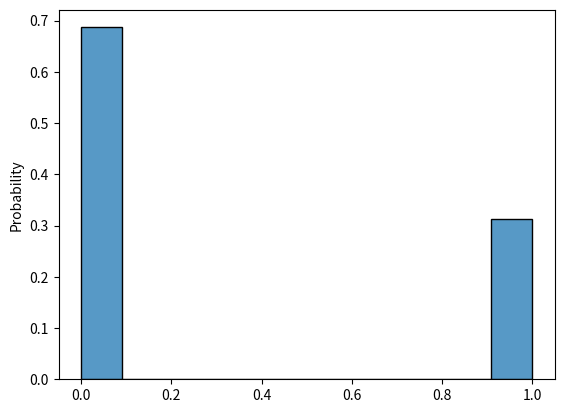
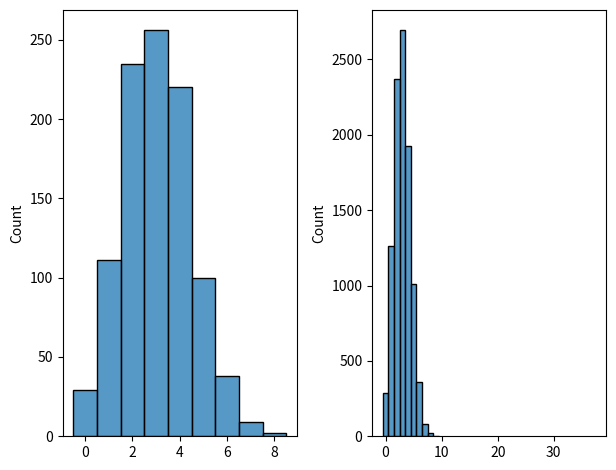
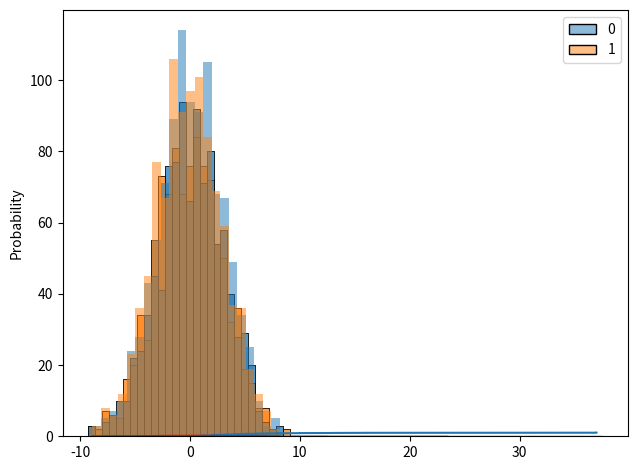
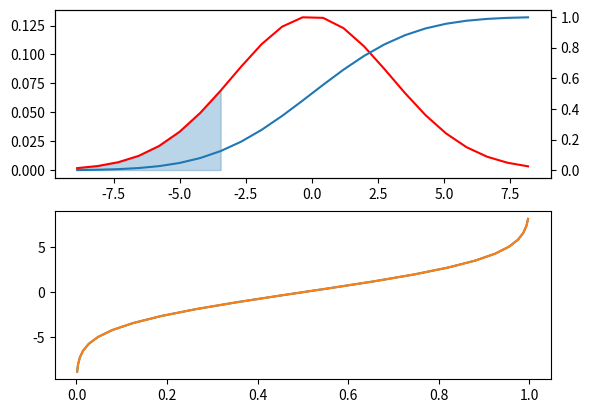
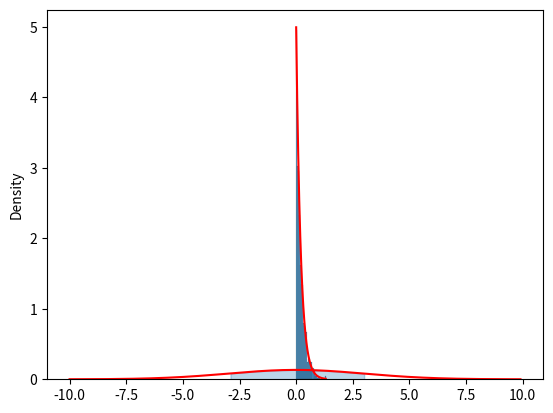
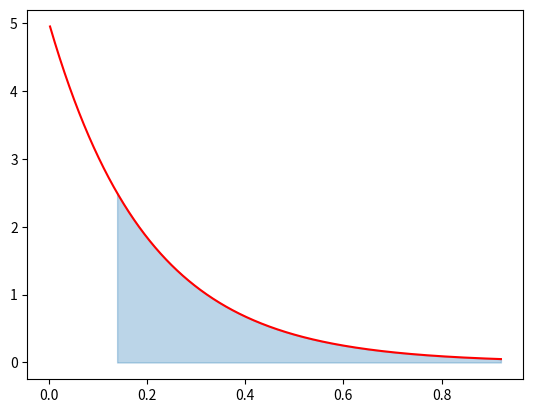

Python code for these plots, in order:
import matplotlib.pyplot as plt
import scipy.stats as st
import seaborn as sns
p=0.3
r = st.bernoulli.rvs(p, size=1000)
sns.histplot(r,stat='probability')

import numpy as np
x=np.random.binomial(10,0.3,1000)
y=np.random.binomial(10,0.3,10000)

import seaborn as sns
import matplotlib.pyplot as plt

f, axs = plt.subplots(1,2)
sns.histplot(x,discrete=True,ax=axs[0],common_bins=True) # discrete=True表示离散数据
sns.histplot(y,discrete=True,ax=axs[1],common_bins=True) # common_bins=True表示两个子图共用一个bin（即x轴的刻度）
f.tight_layout() # 用于调整子图之间的间距

x=np.random.geometric(0.2,1000)
sns.histplot(x,discrete=True,stat='probability')

f, axs2 = plt.subplots(1)
sns.histplot(x,discrete=True,stat='probability')
sns.ecdfplot(x,ax=axs2)

import scipy.stats as st

st.geom.cdf(5, 0.2) # 第一个参数随机变量本身的值，第二个参数是函数的参数

import scipy.stats as st
p=0.2
mean, var, skew, kurt = st.geom.stats(p, moments='mvsk')
print(mean, var, skew, kurt)
print(1/p,(1-p)/p**2)

x = np.random.geometric(0.5,1000)
sns.histplot(x,discrete=True,stat='probability')

import numpy as np
import seaborn as sns

x=np.random.poisson(10,10000)
y=np.random.binomial(1000,0.01,10000)

sns.histplot([x,y],discrete=True,stat='probability') # 这里将[x,y]打包，可以省去一些代码

import scipy.stats as st
import seaborn as sns
import numpy as np
import matplotlib.pyplot as plt


x=np.arange(2,7,0.1)
sns.histplot(y,bins=x,stat='density')
f=st.uniform(2,5).pdf(x)## 注意参数值的意义
plt.plot(x, f,color='r') 

import scipy.stats as st
import numpy as np
import seaborn as sns
import matplotlib.pyplot as plt


x=st.norm.rvs(0,3,1000)
y=np.random.normal(0,3,1000)

ax=sns.histplot([x,y])

### 修改图例
ax=sns.histplot([x,y])
ax.legend(labels=['scipy','numpy'])
plt.tight_layout()
plt.show()

### 修改图例方法2
bin=plt.hist(x, color='C0',alpha=0.5,bins='auto') 
plt.hist(y, bins=bin[1],color='C1',alpha=0.5) 
plt.legend(labels=['scipy','numpy'])

bins = np.histogram_bin_edges(x, bins='auto')
#print(bins)
ax=sns.histplot([x,y],bins=bins,stat='density',common_norm=False)

f = st.norm.pdf(bins, 0, 3)
plt.plot(bins, f,color='r') 

fig,ax = plt.subplots(2,1)
m=0;sigma=3

f = st.norm.pdf(bins,m,sigma)
c = st.norm.cdf(bins,m,sigma)
ppf = st.norm.ppf(c, m,sigma)

ax[0].plot(bins, f,color='r') 
ax2 = ax[0].twinx() ##左右两边的y轴不同
ax2.plot(bins, c) 
ax[0].fill_between(bins,f,where=(bins<-3.),color='C0',alpha=0.3)
ax[1].plot(c,bins)
ax[1].plot(c,ppf)

## Confidence Interval，置信区间
bins=np.arange(-10,10,0.1)
fig,ax = plt.subplots(1)
m=0;sigma=3

f = st.norm.pdf(bins,m,sigma)

ax.plot(bins, f,color='r') 
ax.fill_between(bins,f,where=(abs(bins)<sigma),color='C0',alpha=0.3)
#ax.fill_between(bins,f,where=(abs(bins)<2*sigma),color='C1',alpha=0.3)

# 生成1σ-6σ的区间 
# 1σ约为68 2σ约为95 3σ约为99.7
a="sigma"
for i in range(1,6):
    print (i, a,"CL: ",1-2*st.norm.cdf(-sigma*i,m,sigma))

x=st.expon.rvs(0,0.2,1000)

bins = np.histogram_bin_edges(x, bins='auto') #让numpy优化binning，传递给seaborn
ax=sns.histplot(x,bins=bins,stat='density')

f = st.expon.pdf(bins, 0,0.2)
plt.plot(bins, f,color='r') 

print(st.expon.median(0,0.2),st.expon.mean(0,0.2))

fig,ax = plt.subplots(1)
b = np.linspace(st.expon.ppf(0.01, 0,0.2),
                st.expon.ppf(0.99, 0,0.2), 5000) # ppf返回cdf值为0.01和0.99时所对应的x值
print("b=",b)
f = st.expon.pdf(b,0,0.2)
ax.plot(b, f,color='r')
c = st.expon.cdf(b, 0,0.2)
print("c=",c)
ax.fill_between(b,f,where=(c>0.5),color='C0',alpha=0.3)
print("median value=",b[c>0.5][0]) # b[c>0.5]